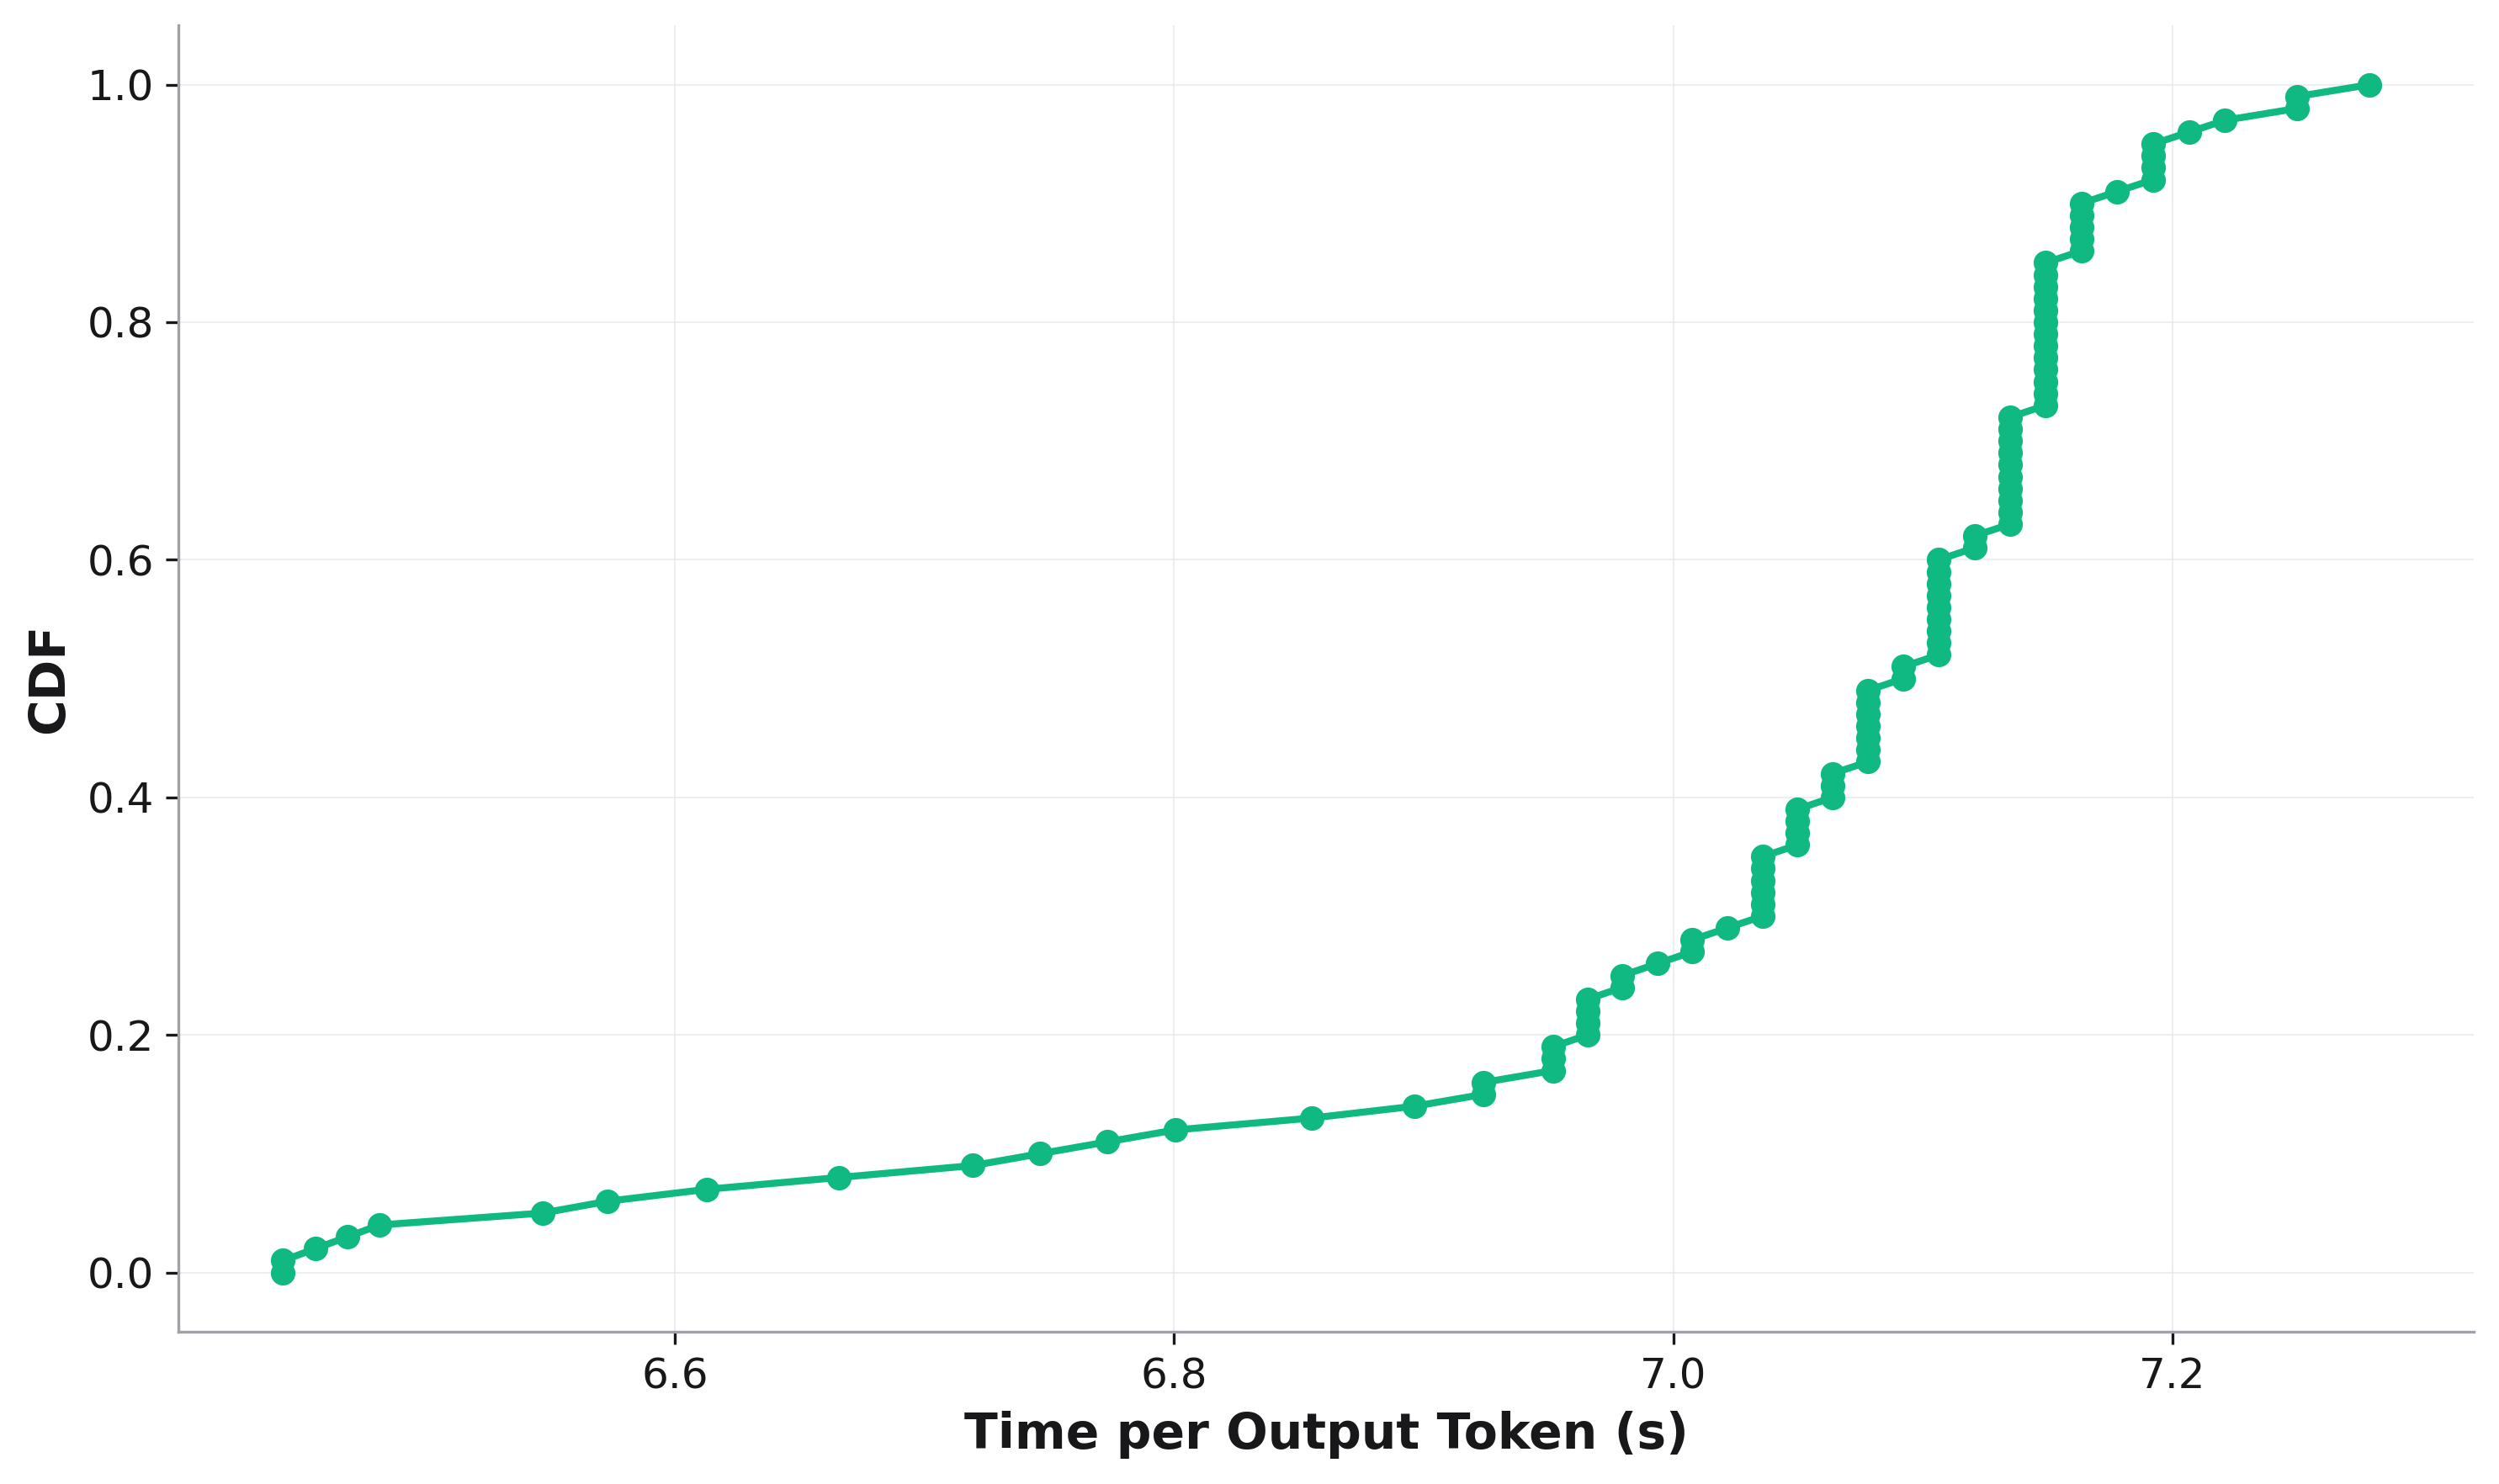

The data file committed next to this chart (first rows):
, cdf, Time per Output Token
0, 0.0, 6.443
1, 0.01, 6.443
2, 0.02, 6.456
3, 0.03, 6.469
4, 0.04, 6.482
5, 0.05, 6.547
6, 0.06, 6.573
7, 0.07, 6.613
8, 0.08, 6.666
9, 0.09, 6.719
10, 0.1, 6.746
11, 0.11, 6.773
12, 0.12, 6.801
13, 0.13, 6.855
14, 0.14, 6.896
15, 0.15, 6.924
16, 0.16, 6.924
17, 0.17, 6.952
18, 0.18, 6.952
19, 0.19, 6.952
20, 0.2, 6.966
21, 0.21, 6.966
22, 0.22, 6.966
23, 0.23, 6.966
24, 0.24, 6.98
25, 0.25, 6.98
26, 0.26, 6.994
27, 0.27, 7.008
28, 0.28, 7.008
29, 0.29, 7.022
30, 0.3, 7.036
31, 0.31, 7.036
32, 0.32, 7.036
33, 0.33, 7.036
34, 0.34, 7.036
35, 0.35, 7.036
36, 0.36, 7.05
37, 0.37, 7.05
38, 0.38, 7.05
39, 0.39, 7.05
40, 0.4, 7.064
41, 0.41, 7.064
42, 0.42, 7.064
43, 0.43, 7.078
44, 0.44, 7.078
45, 0.45, 7.078
46, 0.46, 7.078
47, 0.47, 7.078
48, 0.48, 7.078
49, 0.49, 7.078
50, 0.5, 7.092
51, 0.51, 7.092
52, 0.52, 7.106
53, 0.53, 7.106
54, 0.54, 7.106
55, 0.55, 7.106
56, 0.56, 7.106
57, 0.57, 7.106
58, 0.58, 7.106
59, 0.59, 7.106
... 41 more rows
